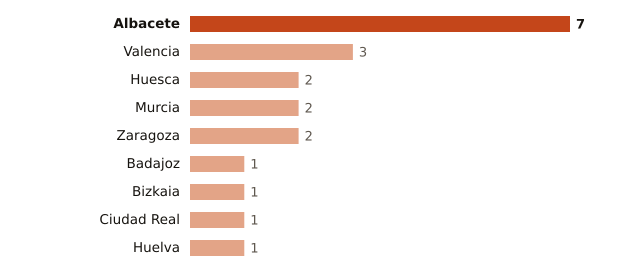

Source data for this figure (header and first rows):
lugar, valor
Albacete, 7
Valencia, 3
Huesca, 2
Murcia, 2
Zaragoza, 2
Badajoz, 1
Bizkaia, 1
Ciudad Real, 1
Huelva, 1
